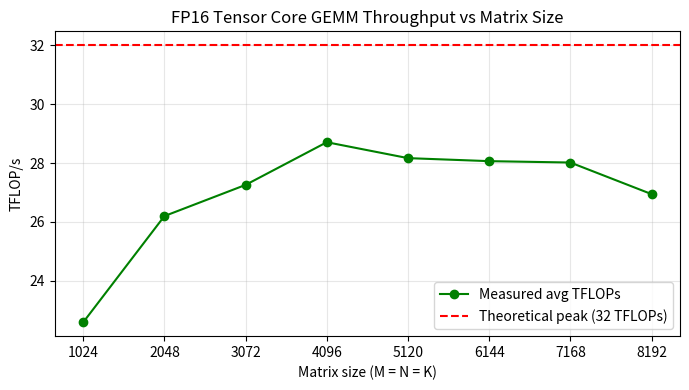

Reproduce this figure in Python.
#!/usr/bin/env python3
import matplotlib.pyplot as plt
import numpy as np

# ---------------------------------------------------------------------
# Raw GFLOP/s data per matrix size (from your logs)
# ---------------------------------------------------------------------

data_gflops = {
    1024: [
        22537.91,
        22539.04,
        22610.80,
        22610.80,
        22623.00,
        22619.57,
        22623.00,
    ],
    2048: [
        26155.14,
        26206.21,
        26210.11,
        26210.31,
        26204.16,
        26206.08,
        26206.72,
    ],
    3072: [
        27253.44,
        27258.68,
        27258.87,
        27259.34,
        27257.37,
        27260.65,
        27262.79,
        27256.72,
    ],
    4096: [
        27173.70,
        28641.67,
        28724.42,
        28852.86,
        29673.83,
        28720.12,
        28811.98,
        28836.74,
        28927.56,
    ],
    5120: [
        27361.35,
        28168.60,
        28137.30,
        28115.88,
        28747.17,
        28130.51,
        28506.96,
        28138.36,
        28195.41,
    ],
    6144: [
        28020.92,
        28048.34,
        28109.08,
        28085.90,
        28166.67,
        28187.51,
        28198.13,
        27814.80,
        27793.55,
        28220.54,
    ],
    7168: [
        28058.22,
        28089.29,
        28002.68,
        27990.65,
        28037.66,
        27963.48,
        27987.00,
        28012.23,
    ],
    8192: [
        27060.64,
        27054.88,
        27007.01,
        27216.17,
        26892.35,
        26828.96,
        26818.74,
        26842.20,
        26787.12,
    ],
}

# ---------------------------------------------------------------------
# Compute averages (convert GFLOP/s -> TFLOP/s)
# ---------------------------------------------------------------------

sizes = np.array(sorted(data_gflops.keys()))
avg_tflops = np.array([np.mean(data_gflops[n]) / 1e3 for n in sizes])

for n, avg in zip(sizes, avg_tflops):
    print(f"M=N=K={n:4d}  avg = {avg:.3f} TFLOP/s")

# ---------------------------------------------------------------------
# Plot: green measured line, red dashed theoretical peak at 32 TFLOP/s
# ---------------------------------------------------------------------

plt.figure(figsize=(7, 4))

plt.plot(
    sizes,
    avg_tflops,
    marker="o",
    color="green",
    label="Measured avg TFLOPs",
)

theoretical_peak = 32.0
plt.axhline(
    theoretical_peak,
    color="red",
    linestyle="--",
    label="Theoretical peak (32 TFLOPs)",
)

plt.xlabel("Matrix size (M = N = K)")
plt.ylabel("TFLOP/s")
plt.xticks(sizes)

plt.title("FP16 Tensor Core GEMM Throughput vs Matrix Size")
plt.grid(True, alpha=0.3)
plt.legend()
plt.tight_layout()

# Save instead of (or in addition to) showing
plt.savefig("tc_flops_vs_size.png", dpi=200)
# plt.show()

print("Saved plot to tc_flops_vs_size.png")
